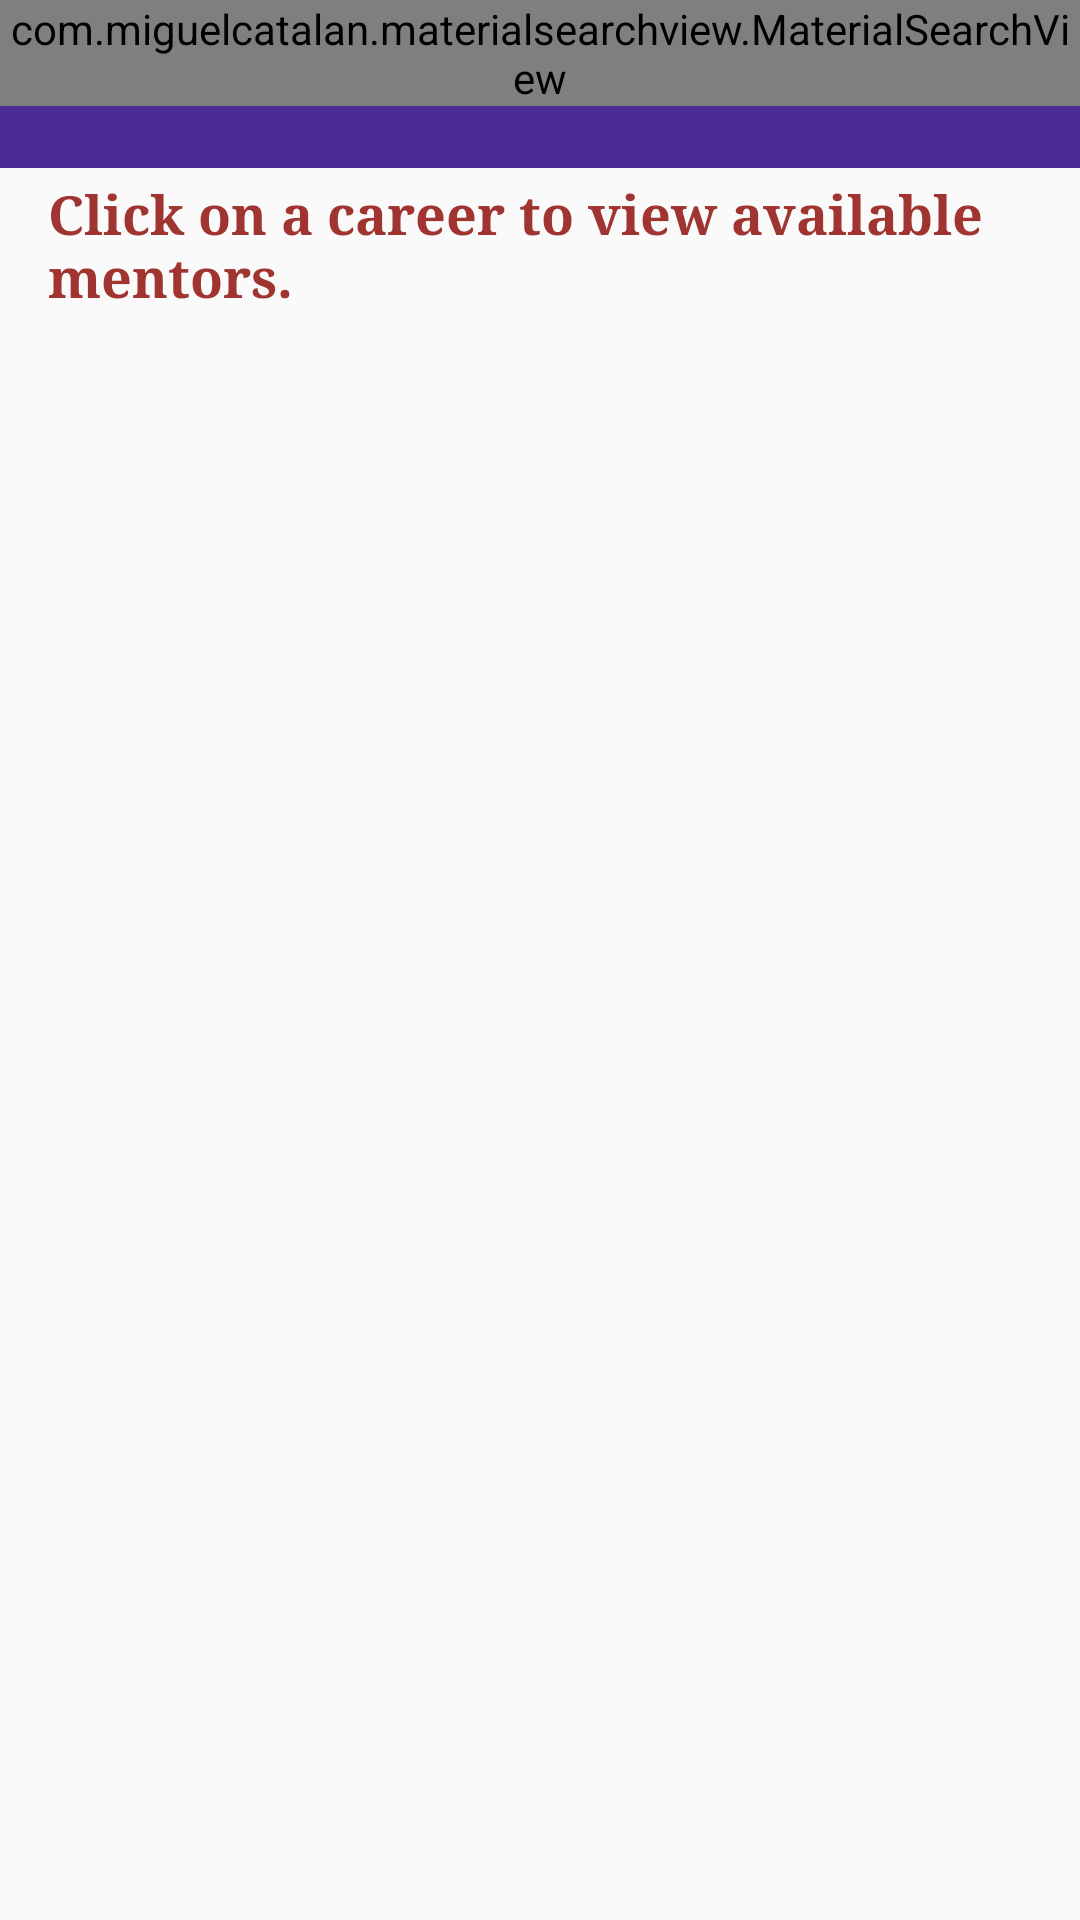

Android layout source for this screen:
<!-- AndroidManifest.xml: application theme AppTheme -->
<!-- res/layout/activity_careers.xml -->
<?xml version="1.0" encoding="utf-8"?>

<android.support.design.widget.CoordinatorLayout xmlns:android="http://schemas.android.com/apk/res/android"
    xmlns:app="http://schemas.android.com/apk/res-auto"
    xmlns:tools="http://schemas.android.com/tools"
    android:layout_width="match_parent"
    android:layout_height="match_parent"
    android:fitsSystemWindows="true"
    tools:context="com.example.shiro.careersmart.Careers">

    <android.support.design.widget.AppBarLayout
        android:layout_width="match_parent"
        android:layout_height="wrap_content"
        android:theme="@style/AppTheme.AppBarOverlay">

        
            
            
            
            
            

    </android.support.design.widget.AppBarLayout>

    <include layout="@layout/content_careers" />
    <FrameLayout
        android:id="@+id/toolbar_container"
        android:layout_width="match_parent"
        android:layout_height="wrap_content">

        <android.support.v7.widget.Toolbar
            android:id="@+id/toolbar"
            android:layout_width="match_parent"
            android:layout_height="?attr/actionBarSize"
            android:background="?attr/colorPrimary" />

        <com.miguelcatalan.materialsearchview.MaterialSearchView
            android:id="@+id/search_view"
            android:layout_width="match_parent"
            android:layout_height="wrap_content" />
    </FrameLayout>

    

</android.support.design.widget.CoordinatorLayout>
<!-- res/layout/content_careers.xml (included above) -->
<?xml version="1.0" encoding="utf-8"?>

<RelativeLayout xmlns:android="http://schemas.android.com/apk/res/android"
    xmlns:app="http://schemas.android.com/apk/res-auto"
    xmlns:tools="http://schemas.android.com/tools"
    android:layout_width="match_parent"
    android:layout_height="match_parent"
    android:paddingBottom="@dimen/activity_vertical_margin"
    android:paddingLeft="@dimen/activity_horizontal_margin"
    android:paddingRight="@dimen/activity_horizontal_margin"
    android:paddingTop="@dimen/activity_vertical_margin"
    app:layout_behavior="@string/appbar_scrolling_view_behavior"
    tools:context="com.example.shiro.careersmart.Careers"
    tools:showIn="@layout/activity_careers">

    <TextView
        android:layout_width="wrap_content"
        android:layout_height="wrap_content"
        android:textAppearance="?android:attr/textAppearanceLarge"
        android:text="Click on a career to view available mentors."
        android:id="@+id/textView10"
        android:layout_marginTop="45dp"
        android:textSize="18dp"
        android:textColor="#9f3430"
        android:textStyle="bold"
        android:typeface="serif"
        android:layout_alignParentLeft="true"
        android:layout_alignParentStart="true" />

    <ListView
        android:layout_width="wrap_content"
        android:layout_height="wrap_content"
        android:id="@android:id/list"
        android:background="#2dafaf6a"
        android:layout_alignParentRight="true"
        android:layout_alignParentEnd="true"
        android:layout_below="@+id/textView10" />

</RelativeLayout>
<!-- resources referenced by this layout -->
<resources>
  <dimen name="activity_horizontal_margin">16dp</dimen>
  <dimen name="activity_vertical_margin">14dp</dimen>
  <dimen name="fab_margin">16dp</dimen>
  <style name="AppTheme.AppBarOverlay" parent="ThemeOverlay.AppCompat.Dark.ActionBar" />
  <style name="AppTheme.PopupOverlay" parent="ThemeOverlay.AppCompat.Light" />
  <style name="AppTheme" parent="Theme.AppCompat.Light.DarkActionBar">
          
          <item name="colorPrimary">@color/colorPrimary</item>
          <item name="colorPrimaryDark">@color/colorPrimaryDark</item>
          <item name="colorAccent">@color/colorAccent</item>
  
  
      </style>
  <color name="colorPrimary">#4c2b94</color>
  <color name="colorPrimaryDark">#464f81</color>
  <color name="colorAccent">#B5355A</color>
</resources>
